Run: headless pygame with SDL's dummy video driver; simulated clock (each Clock.tick advances the game by its frame time, no real sleeping); random seed 0; keys injected as events and as key.get_pressed() state; no mouse input.
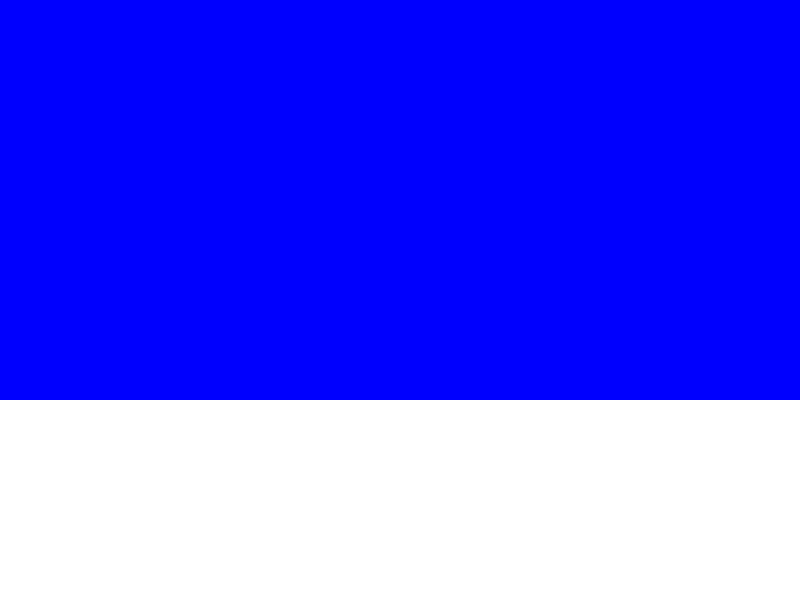
Frame 1 of 4 · flips 1–60 · no input
Frame 2 of 4 · flips 61–180 · tapped SPACE, RETURN · held RIGHT (→), D · screen unchanged from frame 1, image omitted
Frame 3 of 4 · flips 181–300 · held DOWN (↓), S · screen unchanged from frame 2, image omitted
Frame 4 of 4 · flips 301–420 · held LEFT (←), A, UP (↑), W · screen unchanged from frame 3, image omitted

The pygame program that drew these frames:

import pygame

# Inicializa o Pygame
pygame.init()

# Define as cores
branco = (255, 255, 255)
azul = (0, 0, 255)

# Define as dimensões da janela
largura = 800
altura = 600

# Cria a janela
tela = pygame.display.set_mode((largura, altura))
pygame.display.set_caption("Quarto Simples")

# Loop principal
rodando = True
while rodando:
    # Trata os eventos
    for evento in pygame.event.get():
        if evento.type == pygame.QUIT:
            rodando = False

    # Desenha o fundo (paredes azuis)
    tela.fill(azul)

    # Desenha o chão (retângulo branco na parte inferior)
    pygame.draw.rect(tela, branco, (0, altura * 2 // 3, largura, altura // 3))

    # Atualiza a tela
    pygame.display.flip()

# Finaliza o Pygame
pygame.quit()
